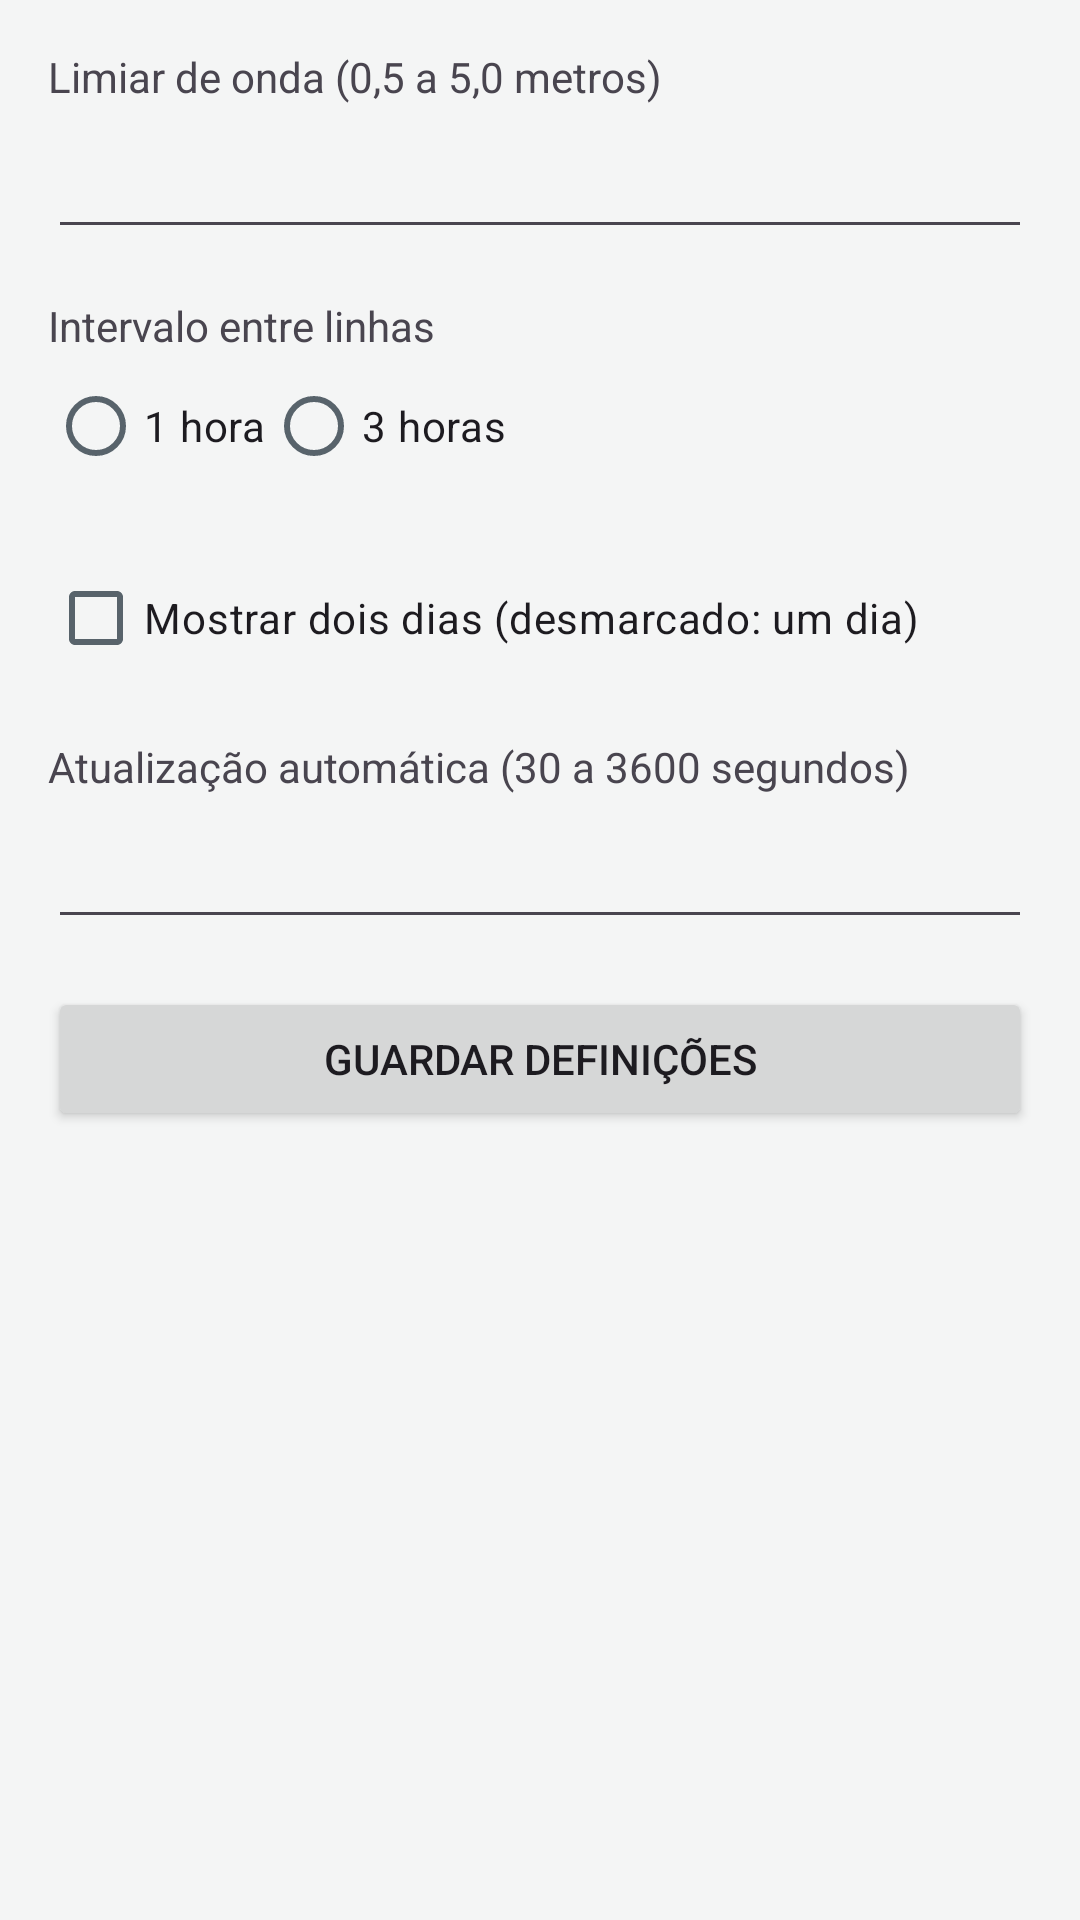

Layout XML and referenced resources for this Android screen:
<!-- AndroidManifest.xml: application theme Theme.UPTStudentHub -->
<!-- res/layout/activity_settings.xml -->
<?xml version='1.0' encoding='utf-8'?>
<ScrollView xmlns:android="http://schemas.android.com/apk/res/android" android:layout_width="match_parent" android:layout_height="match_parent" android:fillViewport="true">
    <LinearLayout android:layout_width="match_parent" android:layout_height="wrap_content" android:orientation="vertical" android:padding="@dimen/spacing_m">
        <TextView android:layout_width="match_parent" android:layout_height="wrap_content" android:text="@string/ex_threshold" android:labelFor="@id/settingThreshold" />
        <EditText android:id="@+id/settingThreshold" android:layout_width="match_parent" android:layout_height="wrap_content" android:inputType="numberDecimal" android:minHeight="@dimen/touch_target" android:importantForAutofill="no" android:layout_marginBottom="@dimen/spacing_m" />
        <TextView android:layout_width="match_parent" android:layout_height="wrap_content" android:text="@string/ex_step" />
        <RadioGroup android:id="@+id/settingStep" android:layout_width="match_parent" android:layout_height="wrap_content" android:orientation="horizontal" android:layout_marginBottom="@dimen/spacing_m">
            <RadioButton android:id="@+id/stepOne" android:layout_width="wrap_content" android:layout_height="wrap_content" android:text="@string/ex_step_one" android:minHeight="@dimen/touch_target" />
            <RadioButton android:id="@+id/stepThree" android:layout_width="wrap_content" android:layout_height="wrap_content" android:text="@string/ex_step_three" android:minHeight="@dimen/touch_target" />
        </RadioGroup>
        <CheckBox android:id="@+id/settingDays" android:layout_width="match_parent" android:layout_height="wrap_content" android:text="@string/ex_two_days" android:minHeight="@dimen/touch_target" android:layout_marginBottom="@dimen/spacing_m" />
        <TextView android:layout_width="match_parent" android:layout_height="wrap_content" android:text="@string/ex_refresh_seconds" android:labelFor="@id/settingRefresh" />
        <EditText android:id="@+id/settingRefresh" android:layout_width="match_parent" android:layout_height="wrap_content" android:inputType="number" android:minHeight="@dimen/touch_target" android:importantForAutofill="no" android:layout_marginBottom="@dimen/spacing_m" />
        <Button android:id="@+id/btnSaveSettings" android:layout_width="match_parent" android:layout_height="wrap_content" android:text="@string/ex_save" android:minHeight="@dimen/touch_target" />
    </LinearLayout>
</ScrollView>
<!-- resources referenced by this layout -->
<resources>
  <dimen name="spacing_m">16dp</dimen>
  <dimen name="touch_target">48dp</dimen>
  <string name="ex_refresh_seconds">Atualização automática (30 a 3600 segundos)</string>
  <string name="ex_save">Guardar definições</string>
  <string name="ex_step">Intervalo entre linhas</string>
  <string name="ex_step_one">1 hora</string>
  <string name="ex_step_three">3 horas</string>
  <string name="ex_threshold">Limiar de onda (0,5 a 5,0 metros)</string>
  <string name="ex_two_days">Mostrar dois dias (desmarcado: um dia)</string>
  <style name="Theme.UPTStudentHub" parent="Base.Theme.UPTStudentHub" />
  <style name="Base.Theme.UPTStudentHub" parent="Theme.Material3.DayNight">
          <item name="colorPrimary">@color/upt_primary</item>
          <item name="colorOnPrimary">@color/upt_surface</item>
          <item name="colorPrimaryContainer">@color/upt_surface</item>
          <item name="colorOnPrimaryContainer">@color/upt_text</item>
          <item name="colorSecondary">@color/upt_secondary</item>
          <item name="colorOnSecondaryContainer">@color/upt_text</item>
          <item name="colorSurface">@color/upt_surface</item>
          <item name="colorOnSurface">@color/upt_text</item>
          <item name="colorOnSurfaceVariant">@color/upt_text_secondary</item>
          <item name="colorOutline">@color/upt_border</item>
          <item name="android:colorBackground">@color/upt_background</item>
          <item name="android:windowBackground">@color/upt_background</item>
          <item name="android:statusBarColor">@color/upt_toolbar</item>
          <item name="android:windowLightStatusBar">false</item>
          <item name="android:navigationBarColor">@color/upt_toolbar</item>
          <item name="actionBarTheme">@style/ThemeOverlay.MaterialComponents.Dark.ActionBar</item>
          <item name="actionBarStyle">@style/Hub.ActionBar</item>
          <item name="materialButtonStyle">@style/Hub.Button</item>
          <item name="materialButtonOutlinedStyle">@style/Hub.Button.Outlined</item>
      </style>
  <color name="upt_primary">#29465B</color>
  <color name="upt_surface">#FFFFFF</color>
  <color name="upt_text">#242B30</color>
  <color name="upt_secondary">#426B64</color>
  <color name="upt_text_secondary">#58636B</color>
  <color name="upt_border">#CDD3D6</color>
  <color name="upt_background">#F4F5F5</color>
  <color name="upt_toolbar">#29465B</color>
  <style name="Hub.ActionBar" parent="Widget.MaterialComponents.ActionBar.Solid">
          <item name="background">@color/upt_toolbar</item>
          <item name="titleTextStyle">@style/Hub.ActionBar.Title</item>
      </style>
  <style name="Hub.Button" parent="Widget.Material3.Button">
          <item name="cornerRadius">@dimen/hub_corner</item>
          <item name="android:elevation">0dp</item>
          <item name="android:textSize">14sp</item>
          <item name="android:textAllCaps">false</item>
      </style>
  <style name="Hub.Button.Outlined" parent="Widget.Material3.Button.OutlinedButton">
          <item name="cornerRadius">@dimen/hub_corner</item>
          <item name="android:textSize">14sp</item>
          <item name="android:textAllCaps">false</item>
      </style>
  <style name="Hub.ActionBar.Title" parent="TextAppearance.MaterialComponents.Headline6">
          <item name="android:textColor">@color/white</item>
          <item name="android:textSize">18sp</item>
      </style>
  <dimen name="hub_corner">4dp</dimen>
  <color name="white">#FFFFFF</color>
</resources>
